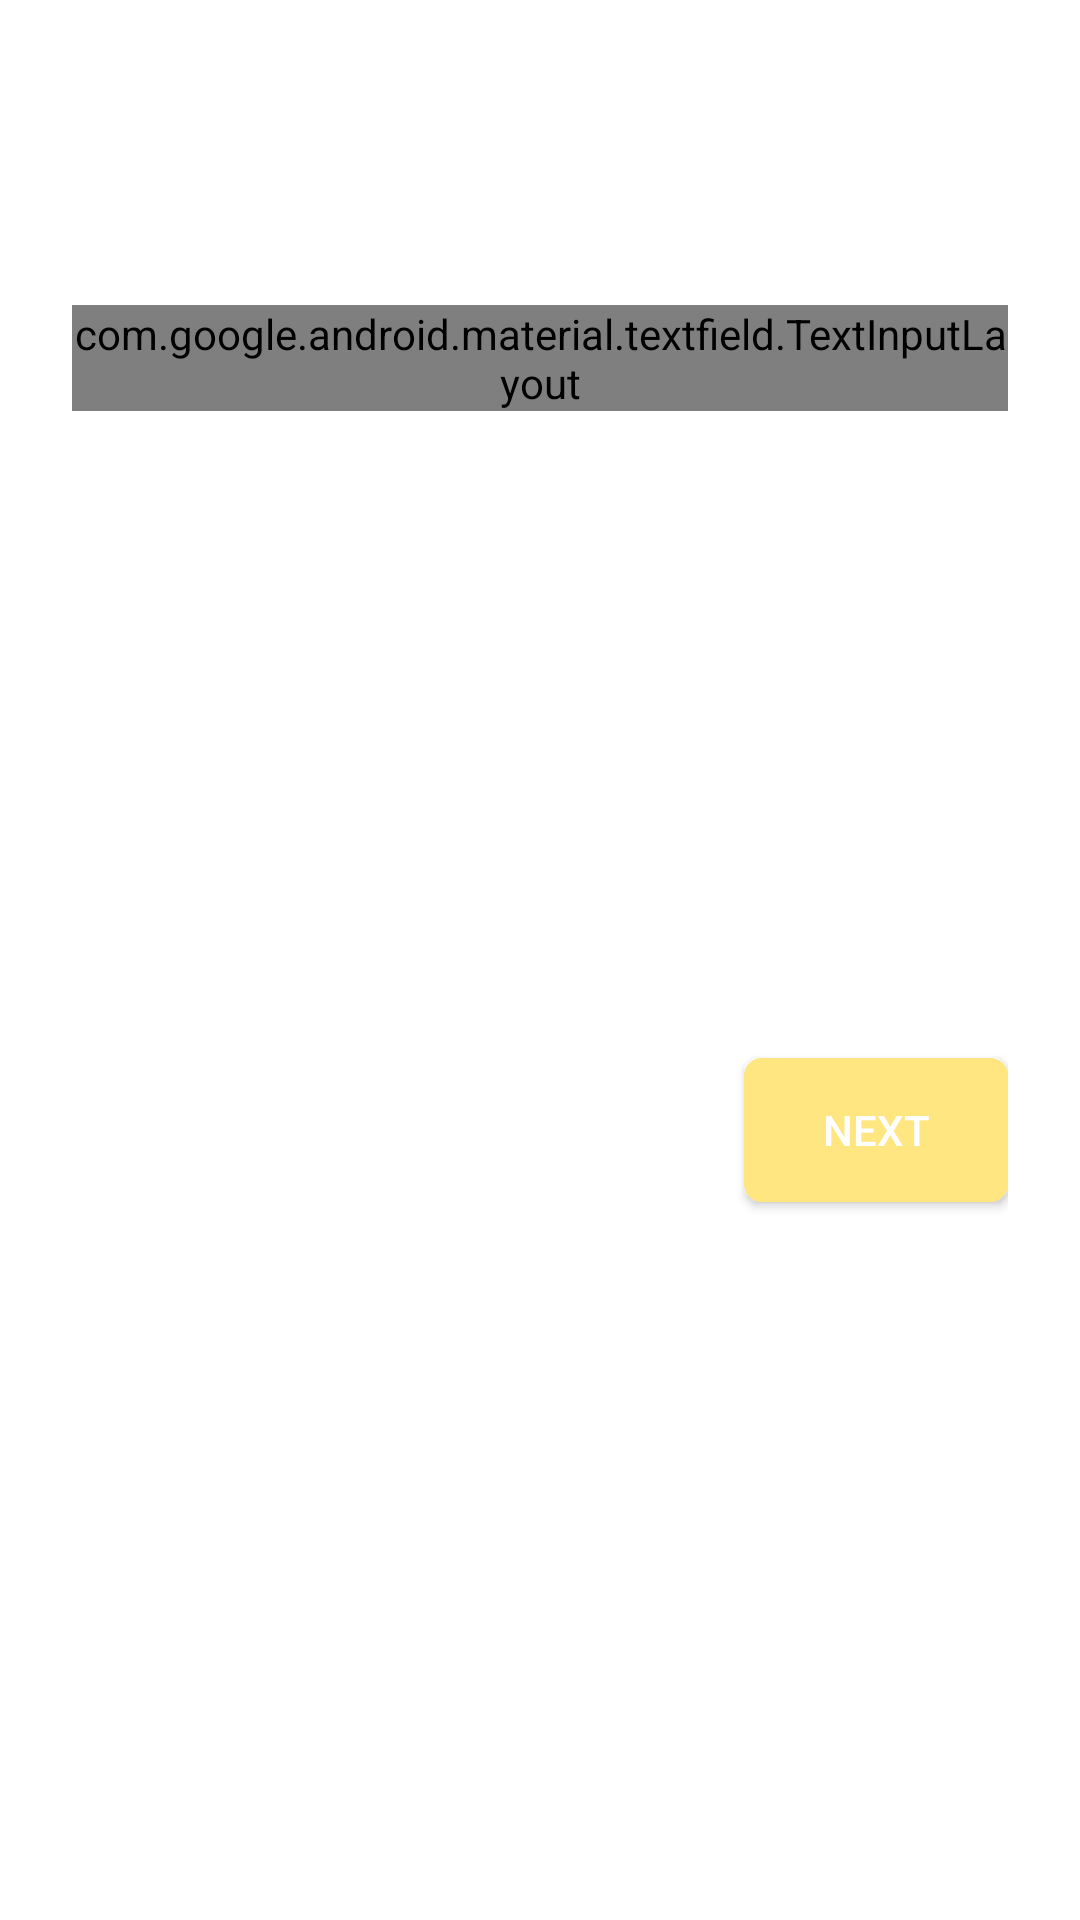

Here is an Android app screen rendered from its layout file. Give the layout XML and the strings, colors and styles it references.
<!-- AndroidManifest.xml: application theme AppTheme -->
<!-- res/layout/fragment_data_change.xml -->
<?xml version="1.0" encoding="utf-8"?>
<android.support.constraint.ConstraintLayout xmlns:android="http://schemas.android.com/apk/res/android"
    xmlns:app="http://schemas.android.com/apk/res-auto"
    android:layout_width="match_parent"
    android:layout_height="match_parent"
    android:background="@color/white"
    android:padding="@dimen/padding_fragments">


    <include
        android:id="@+id/data_fragment"
        layout="@layout/layout_one_text_input"
        android:layout_width="match_parent"
        android:layout_height="wrap_content" />


    <Button
        android:id="@+id/button_data_fragment"
        android:layout_width="wrap_content"
        android:layout_height="wrap_content"
        android:background="@drawable/rounded_button"
        android:text="@string/next_layout"
        android:textAllCaps="true"
        android:textColor="@color/textColor"
        app:layout_constraintBottom_toBottomOf="parent"
        app:layout_constraintRight_toRightOf="parent"
        app:layout_constraintTop_toBottomOf="@id/data_fragment" />

</android.support.constraint.ConstraintLayout>
<!-- res/layout/layout_one_text_input.xml (included above) -->
<?xml version="1.0" encoding="utf-8"?>
<android.support.constraint.ConstraintLayout xmlns:android="http://schemas.android.com/apk/res/android"
    xmlns:app="http://schemas.android.com/apk/res-auto"
    android:layout_width="match_parent"
    android:layout_height="match_parent">


    <TextView
        android:id="@+id/header"
        android:layout_width="match_parent"
        android:layout_height="wrap_content"
        android:textAlignment="center"
        android:textAppearance="@style/TextAppearance.AppCompat.Large"
        android:textColor="@color/textColor"
        app:layout_constraintEnd_toEndOf="parent"
        app:layout_constraintStart_toStartOf="parent"
        app:layout_constraintVertical_bias="0.1" />

    <TextView
        android:id="@+id/subheader"
        android:layout_width="match_parent"
        android:layout_height="wrap_content"
        android:layout_marginTop="@dimen/top_margin"
        android:textAlignment="center"
        android:textAppearance="@style/TextAppearance.AppCompat.Medium"
        android:textColor="@color/textColor"
        app:layout_constraintTop_toBottomOf="@id/header" />


    <android.support.design.widget.TextInputLayout
        android:id="@+id/textinput_layout"
        style="@style/Widget.MaterialComponents.TextInputLayout.OutlinedBox"
        android:layout_width="match_parent"
        android:layout_height="wrap_content"
        android:layout_marginTop="@dimen/margin_top"
        android:textColorHint="@color/hintColor"
        app:boxBackgroundColor="@color/white"
        app:errorEnabled="true"
        app:errorTextAppearance="@style/error_appearance"
        app:layout_constraintTop_toBottomOf="@id/subheader">

        <android.support.design.widget.TextInputEditText
            android:id="@+id/edittextinput_layout"
            android:layout_width="match_parent"
            android:layout_height="wrap_content"
            android:maxLines="1"
            android:singleLine="true"
            android:textColor="@color/textColor"
            android:textColorHint="@color/hintColor" />

    </android.support.design.widget.TextInputLayout>

</android.support.constraint.ConstraintLayout>
<!-- resources referenced by this layout -->
<resources>
  <color name="white">#FFFFFF</color>
  <dimen name="margin_top">8dp</dimen>
  <dimen name="padding_fragments">24dp</dimen>
  <dimen name="top_margin">16dp</dimen>
  <!-- drawable rounded_button (drawable) -->
  <?xml version="1.0" encoding="utf-8"?>
  <shape android:shape="rectangle"  xmlns:android="http://schemas.android.com/apk/res/android">
      <solid android:color="@color/colorAccent"/>
      <stroke android:color="@color/colorAccent" android:width="2dp" />
      
      <corners android:radius="5dp"/>
  </shape>
  <string name="next_layout">Next</string>
  <style name="AppTheme" parent="Theme.AppCompat.NoActionBar">
          
          <item name="colorPrimary">@color/colorPrimary</item>
          <item name="colorPrimaryDark">@color/colorPrimaryDark</item>
          <item name="colorAccent">@color/colorAccent</item>
          <item name="colorControlNormal">@color/colorPrimaryDark</item>
          <item name="colorControlActivated">@color/colorPrimaryDark</item>
          <item name="colorControlHighlight">@color/colorPrimaryDark</item>
      </style>
  <color name="colorAccent">#ffe680</color>
  <color name="colorPrimary">#fff0b3</color>
  <color name="colorPrimaryDark">#0a0a29</color>
</resources>
